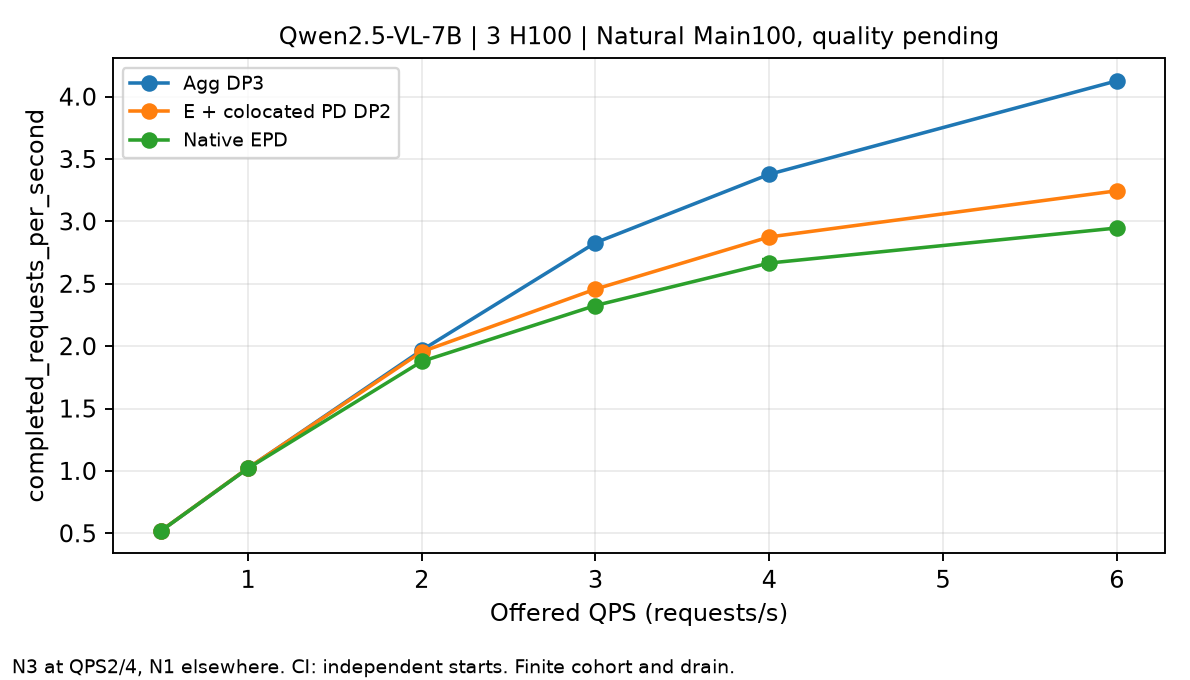

Source data for this figure (header and first rows):
method, QPS, metric, start_count, requests_per_start, start_mean, CI95_low, CI95_high, evidence
agg, 0.5, completed_requests_per_second, 1, 100, 0.5202, , , Actual Natural C3 runtime; full task qua…
agg, 1.0, completed_requests_per_second, 1, 100, 1.021, , , Actual Natural C3 runtime; full task qua…
agg, 2.0, completed_requests_per_second, 3, 100, 1.967, 1.963, 1.976, Actual Natural C3 runtime; full task qua…
agg, 3.0, completed_requests_per_second, 1, 100, 2.829, , , Actual Natural C3 runtime; full task qua…
agg, 4.0, completed_requests_per_second, 3, 100, 3.378, 3.359, 3.387, Actual Natural C3 runtime; full task qua…
agg, 6.0, completed_requests_per_second, 1, 100, 4.127, , , Actual Natural C3 runtime; full task qua…
e_pd, 0.5, completed_requests_per_second, 1, 100, 0.5204, , , Actual Natural C3 runtime; full task qua…
e_pd, 1.0, completed_requests_per_second, 1, 100, 1.023, , , Actual Natural C3 runtime; full task qua…
e_pd, 2.0, completed_requests_per_second, 3, 100, 1.955, 1.953, 1.957, Actual Natural C3 runtime; full task qua…
e_pd, 3.0, completed_requests_per_second, 1, 100, 2.457, , , Actual Natural C3 runtime; full task qua…
e_pd, 4.0, completed_requests_per_second, 3, 100, 2.875, 2.868, 2.887, Actual Natural C3 runtime; full task qua…
e_pd, 6.0, completed_requests_per_second, 1, 100, 3.245, , , Actual Natural C3 runtime; full task qua…
native, 0.5, completed_requests_per_second, 1, 100, 0.5197, , , Actual Natural C3 runtime; full task qua…
native, 1.0, completed_requests_per_second, 1, 100, 1.021, , , Actual Natural C3 runtime; full task qua…
native, 2.0, completed_requests_per_second, 3, 100, 1.877, 1.86, 1.897, Actual Natural C3 runtime; full task qua…
native, 3.0, completed_requests_per_second, 1, 100, 2.326, , , Actual Natural C3 runtime; full task qua…
native, 4.0, completed_requests_per_second, 3, 100, 2.666, 2.638, 2.702, Actual Natural C3 runtime; full task qua…
native, 6.0, completed_requests_per_second, 1, 100, 2.947, , , Actual Natural C3 runtime; full task qua…
